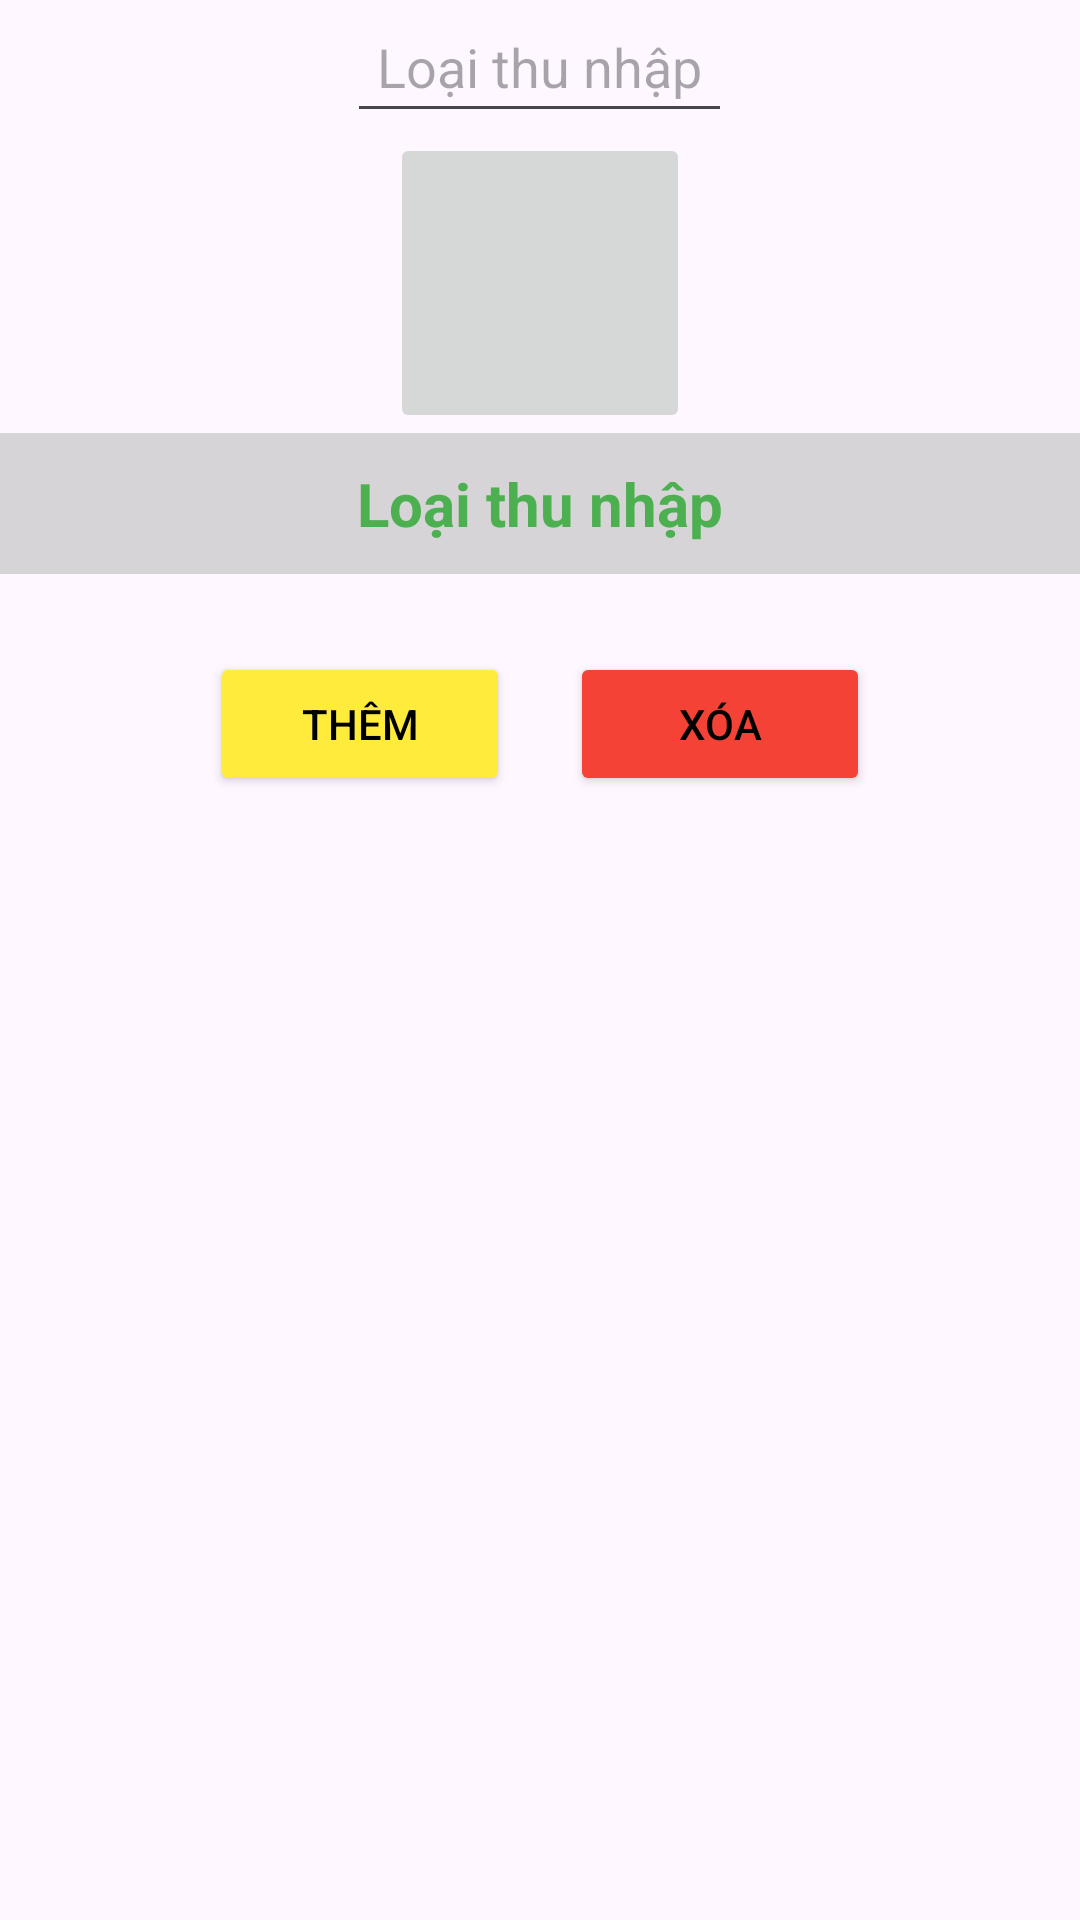

Layout XML and referenced resources for this Android screen:
<!-- AndroidManifest.xml: application theme Theme.QuanLiChiTieuKL -->
<!-- res/layout/fragment_loai_khoan_thu.xml -->
<?xml version="1.0" encoding="utf-8"?>
<FrameLayout xmlns:android="http://schemas.android.com/apk/res/android"
    xmlns:tools="http://schemas.android.com/tools"
    android:layout_width="match_parent"
    android:layout_height="wrap_content"
    tools:context=".fragment.LoaiKhoanThuFragment">

    <LinearLayout
        android:layout_width="match_parent"
        android:layout_height="wrap_content"
        android:gravity="center"
        android:orientation="vertical">

        <EditText
            android:id="@+id/edtTenKhoanThu"
            android:layout_width="wrap_content"
            android:layout_height="wrap_content"
            android:hint="Loại thu nhập"
            android:padding="10dp" />

        <ImageButton
            android:id="@+id/imgKhoanThu"
            android:layout_width="100dp"
            android:scaleType="centerInside"
            android:adjustViewBounds="true"
            android:layout_height="100dp" />

        <TextView
            android:layout_width="match_parent"
            android:layout_height="wrap_content"
            android:background="@color/gray"
            android:gravity="center"
            android:padding="10dp"
            android:text="Loại thu nhập"
            android:textColor="@color/green"
            android:textSize="20sp"
            android:textStyle="bold" />

        <androidx.recyclerview.widget.RecyclerView
            android:id="@+id/rycLoaiKhoanThu"
            android:layout_width="match_parent"
            android:layout_height="wrap_content"
            android:clipToPadding="false"
            android:padding="8dp" />

        <LinearLayout
            android:layout_width="match_parent"
            android:layout_height="wrap_content"
            android:gravity="center"
            android:orientation="horizontal">

            <Button
                android:id="@+id/btnThem"
                android:layout_width="100dp"
                android:layout_height="wrap_content"
                android:layout_margin="10dp"
                android:backgroundTint="@color/yellow"
                android:paddingVertical="12dp"
                android:text="Thêm"
                android:textColor="@color/black" />

            <Button
                android:id="@+id/btnXoa"
                android:layout_width="100dp"
                android:layout_height="wrap_content"
                android:layout_margin="10dp"
                android:backgroundTint="@color/red"
                android:paddingVertical="12dp"
                android:text="Xóa"
                android:textColor="@color/black" />
        </LinearLayout>
    </LinearLayout>
</FrameLayout>
<!-- resources referenced by this layout -->
<resources>
  <color name="black">#FF000000</color>
  <color name="gray">#CCCC</color>
  <color name="green">#4CAF50</color>
  <color name="red">#F44336</color>
  <color name="yellow">#FFEB3B</color>
  <style name="Theme.QuanLiChiTieuKL" parent="Base.Theme.QuanLiChiTieuKL" />
  <style name="Base.Theme.QuanLiChiTieuKL" parent="Theme.Material3.DayNight.NoActionBar">
          
          
      </style>
</resources>
